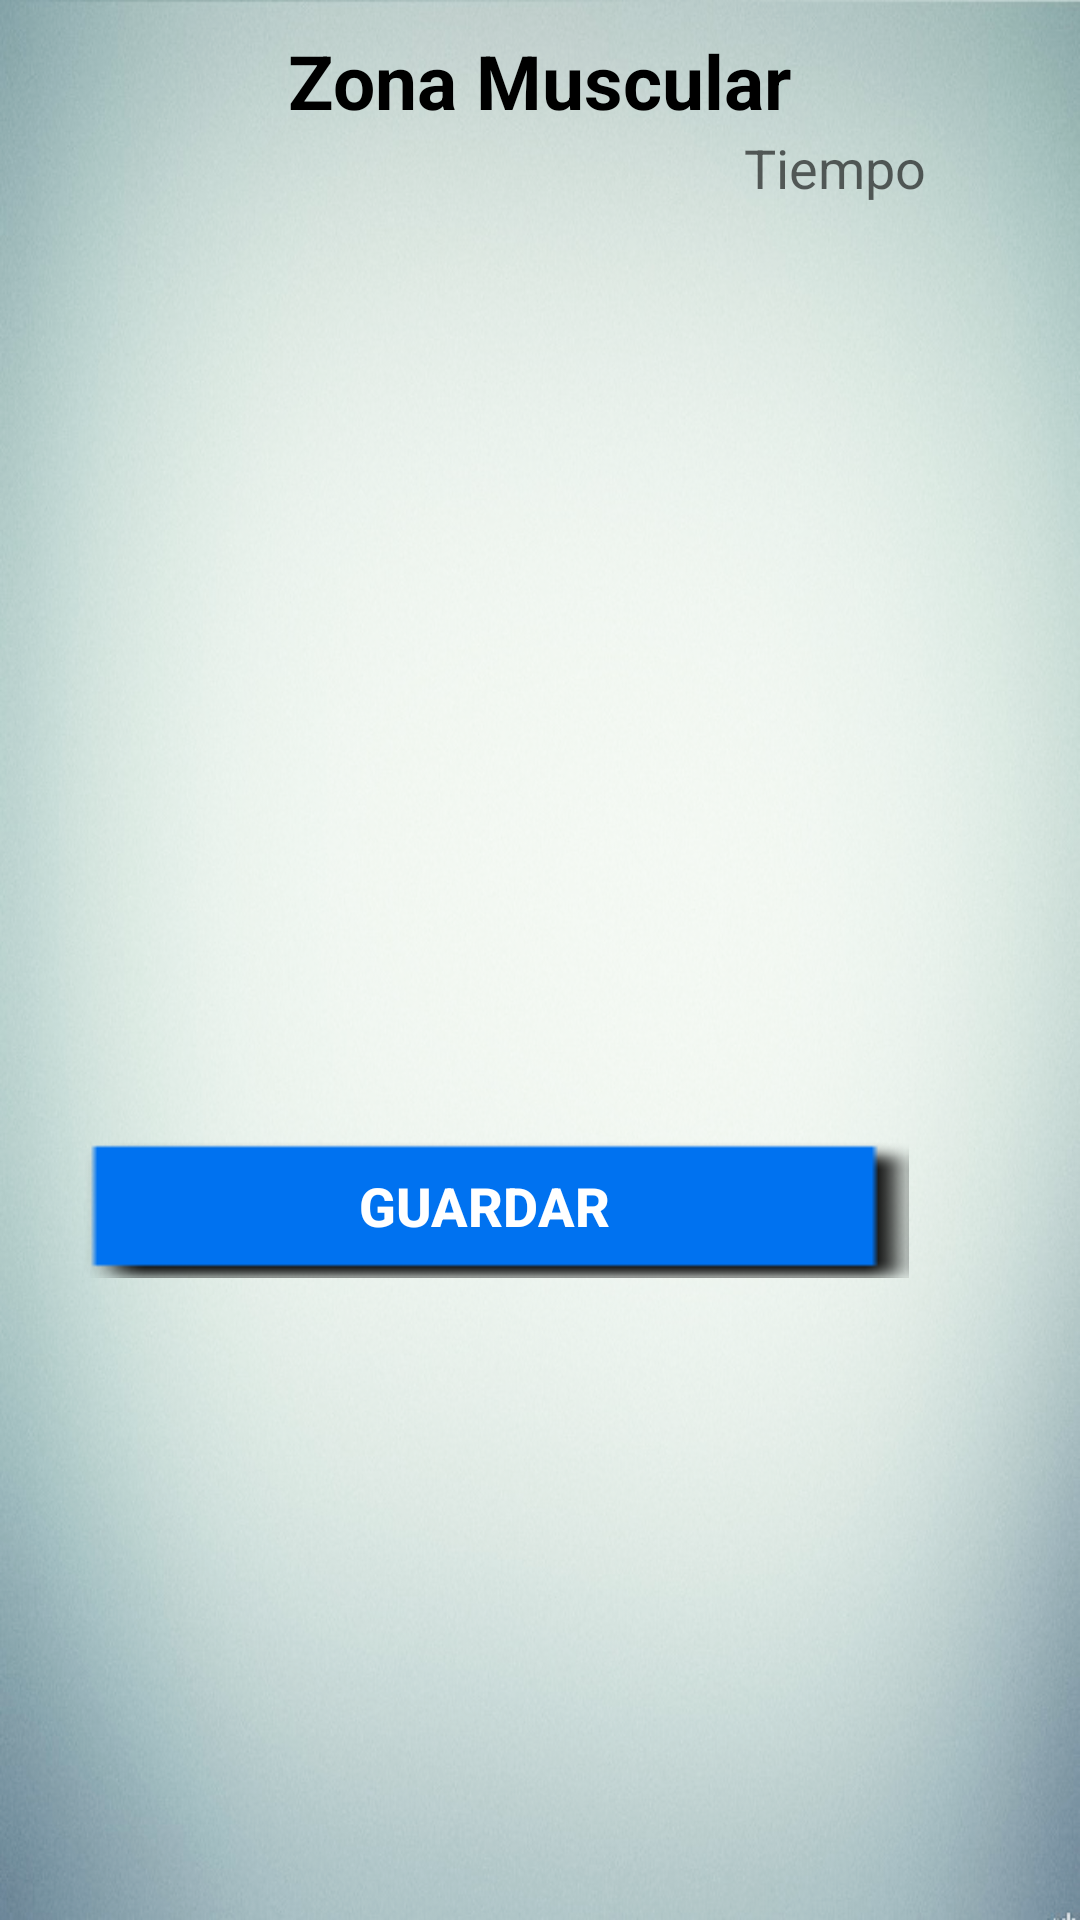

Produce the Android XML layout that renders to this screen, including the resource entries it uses.
<!-- AndroidManifest.xml: application theme AppTheme -->
<!-- res/layout/activity_list_ejercicios.xml -->
<?xml version="1.0" encoding="utf-8"?>

<LinearLayout xmlns:android="http://schemas.android.com/apk/res/android"
    android:id="@+id/LinearLayout1"
    android:layout_width="fill_parent"
    android:layout_height="fill_parent"
    android:background="@drawable/fondo_portrait7"
    android:orientation="vertical" >

    <TextView
        android:id="@+id/titulo_ejercicio"
        android:layout_width="wrap_content"
        android:layout_height="wrap_content"
        android:layout_gravity="center"
        android:layout_marginTop="10dp"
        android:text="@string/TxtZonaMuscular"
        android:textAppearance="@style/EstiloNegrasText"
        android:textSize="25sp" />

    <TextView
        android:id="@+id/textView2"
        android:layout_width="wrap_content"
        android:layout_height="wrap_content"
        android:layout_marginLeft="248dp"
        android:text="@string/TxtTiempo"
        android:textAppearance="?android:attr/textAppearanceMedium" />

    <ListView
        android:id="@+id/listEje"
        android:layout_width="match_parent"
        android:layout_height="300dp"
        android:background="@android:color/transparent"
        android:cacheColorHint="@android:color/transparent" >

    </ListView>


    <Button
        android:id="@+id/btnVerRutina"
        android:layout_width="283dp"
        android:layout_height="wrap_content"
        android:layout_marginLeft="20dp"
        android:layout_marginTop="10dp"
        android:background="@drawable/btn_style_azul"
        android:onClick="OnClickGuardar"
        android:text="@string/TxtGuardar"
        android:textColor="#ffffff"
        android:textSize="18sp"
        android:textStyle="bold" />

</LinearLayout>
<!-- resources referenced by this layout -->
<resources>
  <!-- drawable btn_style_azul (drawable) -->
  <?xml version="1.0" encoding="utf-8"?>
  
  <selector xmlns:android="http://schemas.android.com/apk/res/android">
   
      <item android:drawable="@drawable/fondo_btn_default_azul" android:state_enabled="true" android:state_window_focused="false"/>
      <item android:drawable="@drawable/fondo_btn_azul" android:state_pressed="true"/>
      <item android:drawable="@drawable/fondo_btn_azul" android:state_enabled="true" android:state_focused="true"/>
      <item android:drawable="@drawable/fondo_btn_default_azul" android:state_enabled="true"/>
       
      
     <item  android:drawable="@drawable/fondo_btn_azul_disabledd" android:state_enabled="false" />
  </selector>
  <!-- drawable fondo_portrait7: png bitmap (drawable, 634893 bytes) -->
  <string name="TxtGuardar">Guardar</string>
  <string name="TxtTiempo">Tiempo</string>
  <string name="TxtZonaMuscular">Zona Muscular</string>
  <style name="EstiloNegrasText">
   	   <item name="android:layout_width">fill_parent</item>
   	   <item name="android:layout_height">wrap_content</item>
    	   <item name="android:textColor">#000000 </item>
         <item name="android:gravity">center</item>
         <item name="android:layout_margin">3dp</item>
         <item name="android:textSize">20sp</item>
         <item name="android:textStyle">bold</item>
         <item name="android:shadowColor">#00000000</item>
         <item name="android:shadowDx">3</item>
         <item name="android:shadowDy">3</item>
        <item name="android:shadowRadius">2</item>
      </style>
  <style name="AppTheme" parent="AppBaseTheme">
          
      </style>
  <!-- drawable fondo_btn_default_azul: png bitmap (drawable, 482 bytes) -->
  <!-- drawable fondo_btn_azul: png bitmap (drawable, 412 bytes) -->
  <!-- drawable fondo_btn_azul_disabledd: png bitmap (drawable, 252 bytes) -->
  <style name="AppBaseTheme" parent="Theme.AppCompat.Light">
          
      </style>
</resources>
